The GitHub repository JamesonRGrieve/wh40k-ttrpg-foundry-vtt-cartography contains a labelled image folder "stamps" with 6 categories: containers, documents, fixtures, furniture, machinery, ordnance. Examples follow, each with its label.

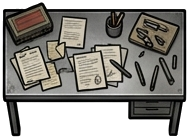
Label: furniture

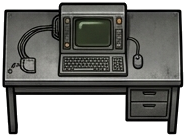
Label: furniture

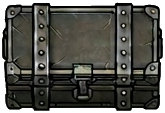
Label: containers

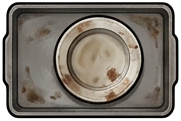
Label: containers

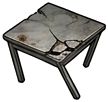
Label: furniture

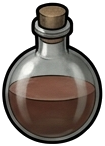
Label: containers
